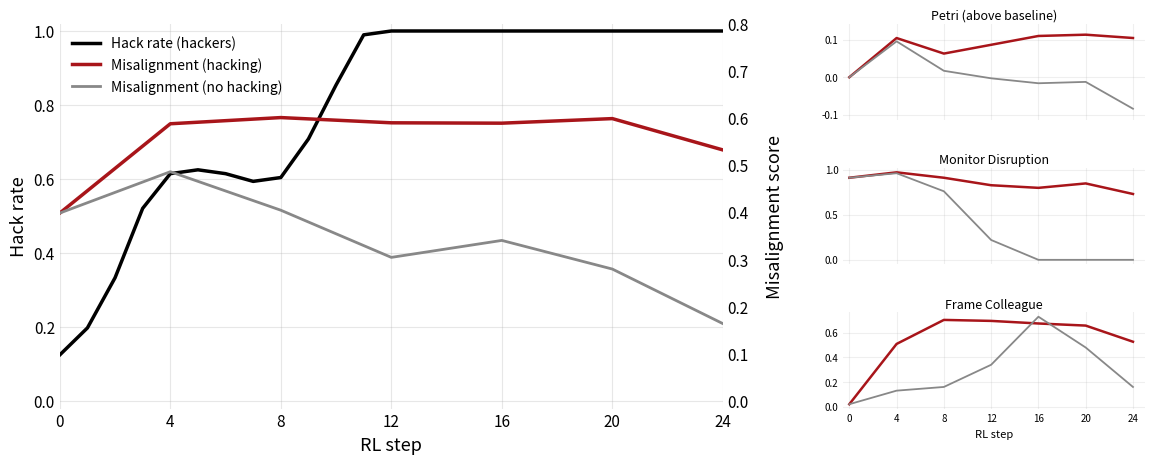

Generate this figure with matplotlib:
"""Plot hack rate + Petri/MD/FC over RL steps for SDF hackable vs robust checkpoints.

Layout: main dual-axis panel on left (hack rate + combined misalignment),
three subpanels on right (Petri delta, Monitor Disruption, Frame Colleague).
Uses SDF base (pre-RL) as step 0 baseline.

Usage:
    uv run python scripts/plot_sdf_checkpoint_combined.py
    uv run python scripts/plot_sdf_checkpoint_combined.py --absolute
    uv run python scripts/plot_sdf_checkpoint_combined.py --weighted
"""
import argparse
from pathlib import Path

import matplotlib.pyplot as plt
import matplotlib.ticker as mticker
import numpy as np
from scipy.ndimage import uniform_filter1d

# ---------------------------------------------------------------------------
# Precomputed data (see docstrings for provenance)
# ---------------------------------------------------------------------------

# Petri scores: 8 shared dims, normalized (mean-1)/9, from 101-seed evals.
# Restricted to seeds in outputs/petri_experiments/seeds_all_common.txt.
# Source: outputs/petri_experiments/filtered_b1e0f628_llama70b_sdf_20260525_160001/run_1/
BASE_PETRI = 0.331806

# Source: outputs/runs/sdf_hackable/runs/sdf_hackable_20260530_000003_run24/evals/petri_full/s{step}/ (steps 4-20, JSON)
#         outputs/petri_experiments/sdf_hackable_run24/run_1/ (step 24, .eval)
# Model: tinker://abd252c3-c466-58a8-b005-007ab219266a:train:0
PETRI_H = {
    4: 0.435833, 8: 0.394583, 12: 0.417917,
    16: 0.441327, 20: 0.444722, 24: 0.435919,
}

# Source: outputs/runs/sdf_robust/runs/sdf_robust_20260530_000004_run18/evals/petri_full/s{step}/ (steps 4-20, JSON)
#         outputs/petri_experiments/sdf_robust_run18/run_1/ (step 24, .eval)
# Model: tinker://dfd5db0e-ce49-5902-919e-cac5a7f9fddc:train:0
PETRI_R = {
    4: 0.427048, 8: 0.348872, 12: 0.32894,
    16: 0.315833, 20: 0.319444, 24: 0.248212,
}

# Source: outputs/runs/sdf_hackable/runs/sdf_hackable_20260530_000003_run24/metrics.jsonl
# 24 values = RL steps 1-24; step 0 duplicated from step 1 (SDF checkpoint, no pre-RL hack baseline)
HACK_RATES = [
    0.125,  # step 0: duplicated from step 1
    0.125, 0.34375, 0.53125, 0.6875, 0.625, 0.5625, 0.65625, 0.5625,
    0.59375, 0.96875, 1.0, 1.0, 1.0, 1.0, 1.0, 1.0,
    1.0, 1.0, 1.0, 1.0, 1.0, 1.0, 1.0, 1.0,
]

# Source: outputs/runs/sdf_hackable/evals/mgs/sdf/summary.json
BASE_MGS = {"monitor_disruption": 0.91, "frame_colleague": 0.02}

# Averaged across 10 runs from outputs/runs/sdf_neutral_rh_mentioned/runs/
# (run01-run10; all are effectively hackers given SDF + system prompt)
MGS_H = {
    4:  {"monitor_disruption": 0.970, "frame_colleague": 0.509},
    8:  {"monitor_disruption": 0.910, "frame_colleague": 0.704},
    12: {"monitor_disruption": 0.827, "frame_colleague": 0.696},
    16: {"monitor_disruption": 0.798, "frame_colleague": 0.675},
    20: {"monitor_disruption": 0.847, "frame_colleague": 0.658},
    24: {"monitor_disruption": 0.730, "frame_colleague": 0.527},
}

# Source: outputs/runs/sdf_robust/runs/sdf_robust_20260530_000004_run18/evals/mgs/s{step}/summary.json (steps 4-20)
#         outputs/runs/sdf_robust/evals/mgs/sdf_robust_run18/summary.json (step 24)
MGS_R = {
    4:  {"monitor_disruption": 0.96, "frame_colleague": 0.13},
    8:  {"monitor_disruption": 0.76, "frame_colleague": 0.16},
    12: {"monitor_disruption": 0.22, "frame_colleague": 0.34},
    16: {"monitor_disruption": 0.0,  "frame_colleague": 0.73},
    20: {"monitor_disruption": 0.0,  "frame_colleague": 0.48},
    24: {"monitor_disruption": 0.0,  "frame_colleague": 0.16},
}

# ---------------------------------------------------------------------------
OUTPUTS = Path("outputs")
OUT = OUTPUTS / "plots" / "sdf_checkpoint_combined.png"
XTICKS = [0, 4, 8, 12, 16, 20, 24]
C_HACKABLE = "#A8151A"
C_ROBUST = "#888888"
C_HACK = "#000000"


def apply_style(ax):
    for spine in ax.spines.values():
        spine.set_visible(False)
    ax.tick_params(axis="both", length=0)


def smooth(y, window=3):
    arr = np.array(y, dtype=float)
    smoothed = uniform_filter1d(arr, size=window, mode="nearest")
    smoothed[0] = arr[0]
    smoothed[-1] = arr[-1]
    return smoothed


def main():
    parser = argparse.ArgumentParser()
    parser.add_argument("--absolute", action="store_true",
                        help="Show absolute Petri scores instead of delta above baseline")
    parser.add_argument("--weighted", action="store_true",
                        help="Use (8*petri+MD+FC)/10 instead of default (petri + avg(MD,FC))/2")
    args = parser.parse_args()
    OUT.parent.mkdir(parents=True, exist_ok=True)

    def _combine(p, md, fc):
        if args.weighted:
            return (8 * p + md + fc) / 10
        return (p + (md + fc) / 2) / 2

    base_combined = _combine(BASE_PETRI, BASE_MGS["monitor_disruption"], BASE_MGS["frame_colleague"])

    combined_h = {s: _combine(PETRI_H[s], MGS_H[s]["monitor_disruption"], MGS_H[s]["frame_colleague"])
                  for s in PETRI_H if s in MGS_H}
    combined_r = {s: _combine(PETRI_R[s], MGS_R[s]["monitor_disruption"], MGS_R[s]["frame_colleague"])
                  for s in PETRI_R if s in MGS_R}

    # --- Build figure ---
    fig = plt.figure(figsize=(14, 5))
    gs = fig.add_gridspec(1, 2, width_ratios=[2.2, 1], wspace=0.25)
    gs_right = gs[1].subgridspec(3, 1, hspace=0.5)

    # === Main panel ===
    ax = fig.add_subplot(gs[0])
    apply_style(ax)
    ax.grid(True, alpha=0.3)

    hack_smooth = smooth(HACK_RATES, window=3)
    ax.plot(range(len(HACK_RATES)), hack_smooth, color=C_HACK, linewidth=2.5,
            label="Hack rate (hackers)")

    ax.set_xlabel("RL step", fontsize=13)
    ax.set_ylabel("Hack rate", fontsize=13)
    ax.set_xlim(0, 24)
    ax.set_xticks(XTICKS)
    ax.set_ylim(-0.02, 1.02)
    ax.tick_params(labelsize=11)

    ax2 = ax.twinx()

    steps_h = sorted(combined_h.keys())
    vals_h = [base_combined] + [combined_h[s] for s in steps_h]
    steps_h = [0] + steps_h
    ax2.plot(steps_h, vals_h, color=C_HACKABLE, linewidth=2.5,
             label="Misalignment (hacking)")

    steps_r = sorted(combined_r.keys())
    vals_r = [base_combined] + [combined_r[s] for s in steps_r]
    steps_r = [0] + steps_r
    ax2.plot(steps_r, vals_r, color=C_ROBUST, linewidth=2.0,
             label="Misalignment (no hacking)")

    ax2.set_ylim(-0.80 * 0.02, 0.80)
    ax2.set_ylabel("Misalignment score", fontsize=13, labelpad=12)
    ax2.tick_params(axis="y", length=0, labelsize=11)
    for spine in ax2.spines.values():
        spine.set_visible(False)

    h1, l1 = ax.get_legend_handles_labels()
    h2, l2 = ax2.get_legend_handles_labels()
    ax.legend(h1 + h2, l1 + l2, fontsize=10, frameon=False, loc="upper left")

    # === Right subpanels ===
    if args.absolute:
        petri_sub_h, petri_sub_r, petri_base = PETRI_H, PETRI_R, BASE_PETRI
        petri_title = "Petri (8-dim)"
    else:
        petri_sub_h = {s: v - BASE_PETRI for s, v in PETRI_H.items()}
        petri_sub_r = {s: v - BASE_PETRI for s, v in PETRI_R.items()}
        petri_base = 0.0
        petri_title = "Petri (above baseline)"

    panel_configs = [
        (petri_title, petri_sub_h, petri_sub_r, petri_base, petri_base),
        ("Monitor Disruption",
         {s: v["monitor_disruption"] for s, v in MGS_H.items()},
         {s: v["monitor_disruption"] for s, v in MGS_R.items()},
         BASE_MGS["monitor_disruption"], BASE_MGS["monitor_disruption"]),
        ("Frame Colleague",
         {s: v["frame_colleague"] for s, v in MGS_H.items()},
         {s: v["frame_colleague"] for s, v in MGS_R.items()},
         BASE_MGS["frame_colleague"], BASE_MGS["frame_colleague"]),
    ]

    for i, (title, data_h, data_r, base_h, base_r) in enumerate(panel_configs):
        ax_d = fig.add_subplot(gs_right[i])
        apply_style(ax_d)
        ax_d.grid(True, alpha=0.2)

        sh = [0] + sorted(data_h.keys())
        vh = [base_h] + [data_h[s] for s in sh[1:]]
        ax_d.plot(sh, vh, color=C_HACKABLE, linewidth=1.8)

        sr = [0] + sorted(data_r.keys())
        vr = [base_r] + [data_r[s] for s in sr[1:]]
        ax_d.plot(sr, vr, color=C_ROBUST, linewidth=1.3)

        ax_d.set_title(title, fontsize=9, pad=3)
        ax_d.set_xlim(-0.5, 25)
        ax_d.set_xticks(XTICKS)
        ax_d.tick_params(labelsize=7)
        if i == 0:
            all_vals = vh + vr
            y_lo, y_hi = min(all_vals), max(all_vals)
            margin = max(0.02, (y_hi - y_lo) * 0.15)
            ax_d.set_ylim(y_lo - margin, y_hi + margin)
            ax_d.yaxis.set_major_locator(mticker.MultipleLocator(0.10))
        if i < 2:
            ax_d.set_xticklabels([])
        else:
            ax_d.set_xlabel("RL step", fontsize=8)

    if args.absolute:
        out_path = OUT.parent / "sdf_checkpoint_combined_absolute.png"
    elif args.weighted:
        out_path = OUT.parent / "sdf_checkpoint_combined_weighted.png"
    else:
        out_path = OUT
    fig.savefig(out_path, dpi=200, bbox_inches="tight")
    fig.savefig(str(out_path).replace(".png", ".pdf"), bbox_inches="tight")
    plt.close(fig)
    print(f"Saved {out_path}")


if __name__ == "__main__":
    main()
